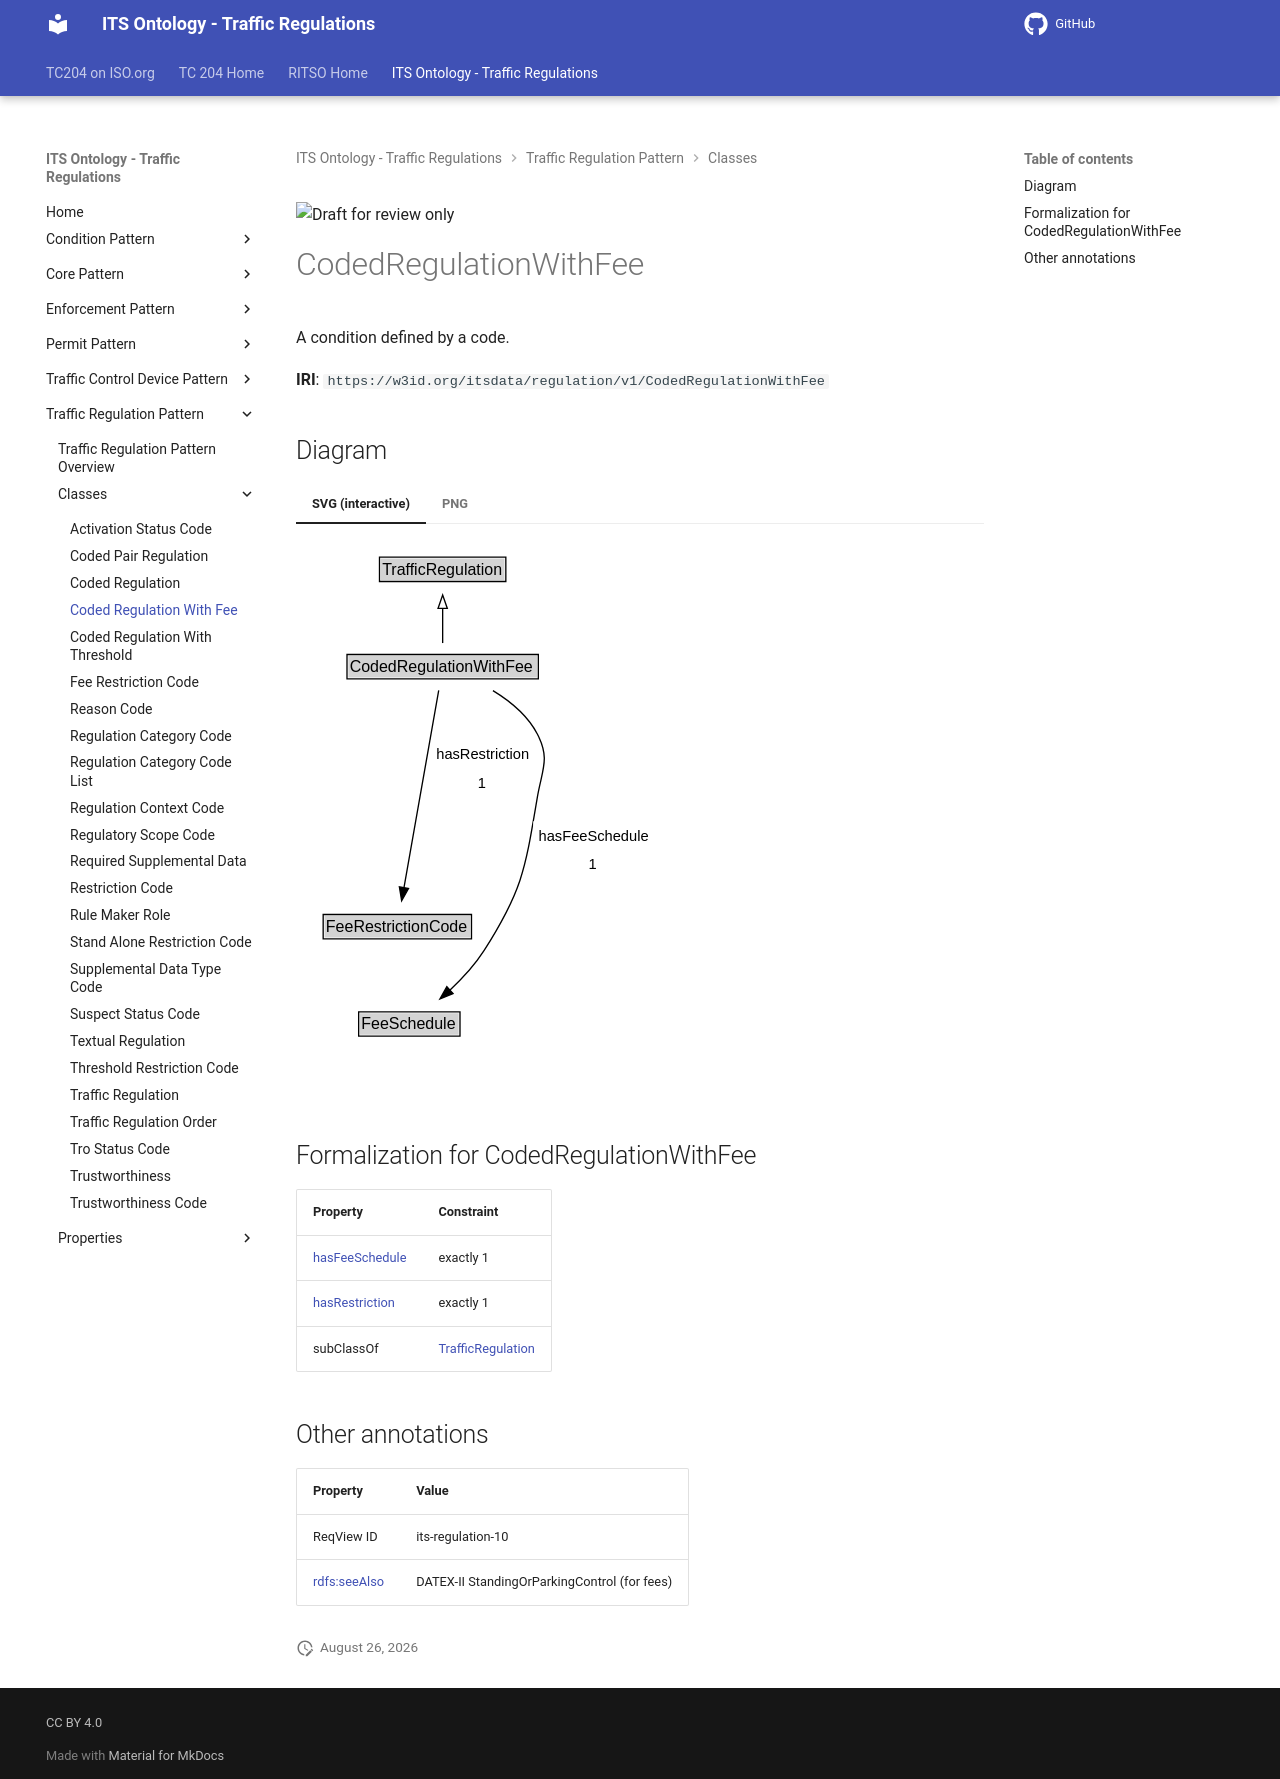

repository: ISO-TC204/ontology-its-regulation · page: v0.0.3-alpha.3/classes/CodedRegulationWithFee/index.html · generator: mkdocs

![Draft for review only](https://isotc204.org/assets/img/draft_for_review.svg)

# CodedRegulationWithFee

A condition defined by a code.

**IRI**: `https://w3id.org/itsdata/regulation/v1/CodedRegulationWithFee`


## Diagram

=== "SVG (interactive)"

    <!-- Generated by graphviz version 14.1.3 (20260303.0454)
     -->
    <!-- Pages: 1 -->
    <svg width="271pt" height="401pt"
     viewBox="0.00 0.00 271.00 401.00" xmlns="http://www.w3.org/2000/svg" xmlns:xlink="http://www.w3.org/1999/xlink">
    <g id="graph0" class="graph" transform="scale(1 1) rotate(0) translate(4 397)">
    <polygon fill="white" stroke="none" points="-4,4 -4,-397 266.93,-397 266.93,4 -4,4"/>
    <g id="clust3" class="cluster">
    <title>cluster_associated</title>
    </g>
    <!-- TrafficRegulation -->
    <g id="node1" class="node">
    <title>TrafficRegulation</title>
    <g id="a_node1"><a xlink:href="../TrafficRegulation" xlink:title="&lt;TABLE&gt;">
    <polygon fill="lightgray" stroke="none" points="59.62,-366.88 59.62,-383.12 152.38,-383.12 152.38,-366.88 59.62,-366.88"/>
    <text xml:space="preserve" text-anchor="start" x="60.62" y="-370.88" font-family="Arial" font-size="12.00">TrafficRegulation</text>
    <polygon fill="none" stroke="black" points="58.62,-365.88 58.62,-384.12 153.38,-384.12 153.38,-365.88 58.62,-365.88"/>
    </a>
    </g>
    </g>
    <!-- CodedRegulationWithFee -->
    <g id="node2" class="node">
    <title>CodedRegulationWithFee</title>
    <g id="a_node2"><a xlink:href="../CodedRegulationWithFee" xlink:title="&lt;TABLE&gt;">
    <polygon fill="lightgray" stroke="none" points="35.25,-293.88 35.25,-310.12 176.75,-310.12 176.75,-293.88 35.25,-293.88"/>
    <text xml:space="preserve" text-anchor="start" x="36.25" y="-297.88" font-family="Arial" font-size="12.00">CodedRegulationWithFee</text>
    <polygon fill="none" stroke="black" points="34.25,-292.88 34.25,-311.12 177.75,-311.12 177.75,-292.88 34.25,-292.88"/>
    </a>
    </g>
    </g>
    <!-- CodedRegulationWithFee&#45;&gt;TrafficRegulation -->
    <g id="edge1" class="edge">
    <title>CodedRegulationWithFee&#45;&gt;TrafficRegulation</title>
    <path fill="none" stroke="black" d="M106,-319.71C106,-327.47 106,-336.92 106,-345.74"/>
    <polygon fill="none" stroke="black" points="102.5,-345.66 106,-355.66 109.5,-345.66 102.5,-345.66"/>
    </g>
    <!-- Invis -->
    <!-- CodedRegulationWithFee&#45;&gt;Invis -->
    <!-- FeeRestrictionCode -->
    <g id="node4" class="node">
    <title>FeeRestrictionCode</title>
    <g id="a_node4"><a xlink:href="../FeeRestrictionCode" xlink:title="&lt;TABLE&gt;">
    <polygon fill="lightgray" stroke="none" points="17.38,-98.88 17.38,-115.12 126.62,-115.12 126.62,-98.88 17.38,-98.88"/>
    <text xml:space="preserve" text-anchor="start" x="18.38" y="-102.88" font-family="Arial" font-size="12.00">FeeRestrictionCode</text>
    <polygon fill="none" stroke="black" points="16.38,-97.88 16.38,-116.12 127.62,-116.12 127.62,-97.88 16.38,-97.88"/>
    </a>
    </g>
    </g>
    <!-- CodedRegulationWithFee&#45;&gt;FeeRestrictionCode -->
    <g id="edge5" class="edge">
    <title>CodedRegulationWithFee&#45;&gt;FeeRestrictionCode</title>
    <path fill="none" stroke="black" d="M103.04,-284.21C97.2,-251.06 84.14,-176.89 76.96,-136.14"/>
    <polygon fill="black" stroke="black" points="80.42,-135.62 75.24,-126.38 73.53,-136.83 80.42,-135.62"/>
    <polygon fill="white" stroke="none" points="97.19,-204 97.19,-247 173.44,-247 173.44,-204 97.19,-204"/>
    <text xml:space="preserve" text-anchor="start" x="101.19" y="-232.5" font-family="Arial" font-size="11.00">hasRestriction</text>
    <text xml:space="preserve" text-anchor="start" x="132.31" y="-211" font-family="Arial" font-size="11.00">1</text>
    </g>
    <!-- FeeSchedule -->
    <g id="node5" class="node">
    <title>FeeSchedule</title>
    <g id="a_node5"><a xlink:href="../FeeSchedule" xlink:title="&lt;TABLE&gt;">
    <polygon fill="lightgray" stroke="none" points="44,-25.88 44,-42.12 118,-42.12 118,-25.88 44,-25.88"/>
    <text xml:space="preserve" text-anchor="start" x="45" y="-29.88" font-family="Arial" font-size="12.00">FeeSchedule</text>
    <polygon fill="none" stroke="black" points="43,-24.88 43,-43.12 119,-43.12 119,-24.88 43,-24.88"/>
    </a>
    </g>
    </g>
    <!-- CodedRegulationWithFee&#45;&gt;FeeSchedule -->
    <g id="edge6" class="edge">
    <title>CodedRegulationWithFee&#45;&gt;FeeSchedule</title>
    <path fill="none" stroke="black" d="M143.72,-284.02C156.7,-276.12 169.77,-265.35 177,-251.5 186.77,-232.78 180.52,-224.82 177,-204 167.99,-150.64 166.16,-134.58 137,-89 130.03,-78.11 120.45,-67.82 111.18,-59.2"/>
    <polygon fill="black" stroke="black" points="113.77,-56.81 103.97,-52.78 109.12,-62.04 113.77,-56.81"/>
    <polygon fill="white" stroke="none" points="173.93,-143 173.93,-186 262.93,-186 262.93,-143 173.93,-143"/>
    <text xml:space="preserve" text-anchor="start" x="177.93" y="-171.5" font-family="Arial" font-size="11.00">hasFeeSchedule</text>
    <text xml:space="preserve" text-anchor="start" x="215.43" y="-150" font-family="Arial" font-size="11.00">1</text>
    </g>
    <!-- Invis&#45;&gt;FeeRestrictionCode -->
    <!-- FeeRestrictionCode&#45;&gt;FeeSchedule -->
    </g>
    </svg>


=== "PNG"

    ![CodedRegulationWithFee Diagram](../diagrams/CodedRegulationWithFee.dot.png)



## Formalization for CodedRegulationWithFee

| Property | Constraint |
|----------|------------|
| [hasFeeSchedule](../properties/hasFeeSchedule.md) | exactly 1 |
| [hasRestriction](../properties/hasRestriction.md) | exactly 1 |
| subClassOf | [TrafficRegulation](TrafficRegulation.md) |

## Other annotations

| Property | Value |
|----------|-------|
| ReqView ID | its-regulation-10 |
| [rdfs:seeAlso](https://w3id.org/citydata/imported/rdfs/seeAlso) | DATEX-II StandingOrParkingControl (for fees) |
